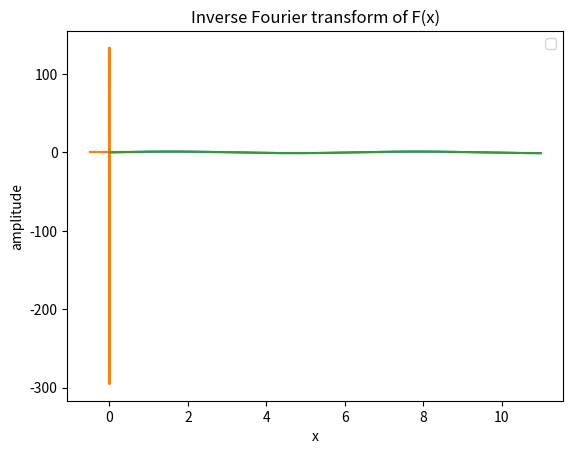

The matplotlib source for this figure:
import numpy as np
import matplotlib.pyplot as plt

N = 1000

#(a): A single cycle of a square-wave with amplitude 1

x = np.linspace(0,11,N)

f = np.sin(x) # a simple function

 
plt.plot(x,f)  # plot the figure of f(X)
plt.xlabel("x")
plt.ylabel("f(x)")
plt.title("amplitude")
plt.legend()
plt.show()

## To plot the Fourier transfor, we need a vector of frequency and a vector of the absolute value of
##     Fourier transform of the function.

F = np.fft.fft(f, n = N) # the Fourier transform of f(x)

frequencies = np.fft.fftfreq(len(x))

plt.plot(frequencies, F)  # plot of figure of Fourier transform of f(x)
plt.xlabel("frequencies")
plt.ylabel("Magnitude")
plt.title("Fourier transform of f(x)")
plt.legend()
plt.show()

iF = np.fft.ifft(F,n = N) # the inverse Fourier transform of F(x), it should be converted back to f(x)

plt.plot(x, iF)  # plot of figure of inverse Fourier transform of F(x)
plt.xlabel("x")
plt.ylabel("amplitude")
plt.title("Inverse Fourier transform of F(x)")
plt.legend()
plt.show()